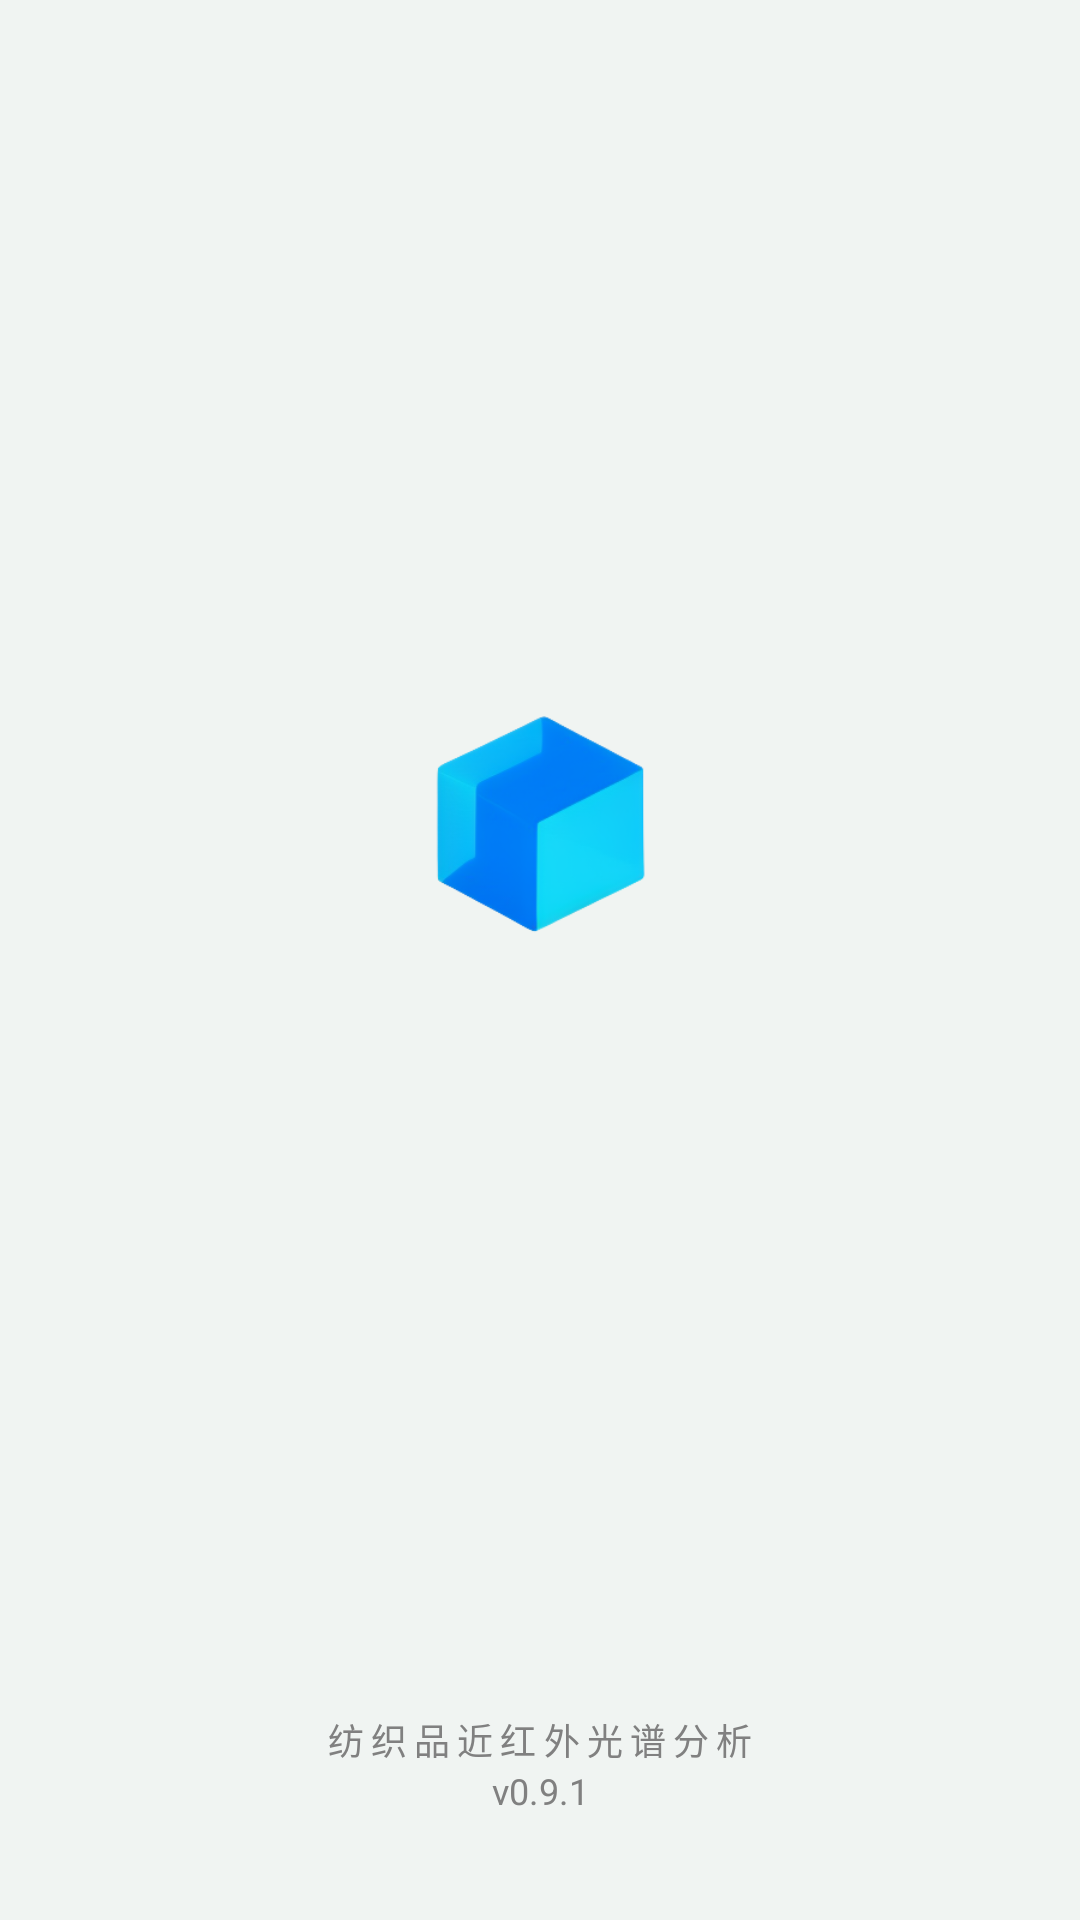

Produce the Android XML layout that renders to this screen, including the resource entries it uses.
<!-- AndroidManifest.xml: application theme Theme.NanoScan -->
<!-- res/layout/activity_splash_screen.xml -->
<?xml version="1.0" encoding="utf-8"?>
<androidx.constraintlayout.widget.ConstraintLayout xmlns:android="http://schemas.android.com/apk/res/android"
    xmlns:app="http://schemas.android.com/apk/res-auto"
    xmlns:tools="http://schemas.android.com/tools"
    android:id="@+id/main"
    android:layout_width="match_parent"
    android:layout_height="match_parent"
    android:background="@color/background"
    tools:context=".SplashScreenActivity">

    <ImageView
        android:id="@+id/shape"
        android:layout_width="wrap_content"
        android:layout_height="wrap_content"
        android:src="@drawable/interface_icons"
        android:scaleX=".4"
        android:scaleY=".4"
        app:layout_constraintHorizontal_bias=".5"
        app:layout_constraintVertical_bias=".4"
        app:layout_constraintBottom_toBottomOf="parent"
        app:layout_constraintEnd_toEndOf="parent"
        app:layout_constraintStart_toStartOf="parent"
        app:layout_constraintTop_toTopOf="parent" />

    <TextView
        android:id="@+id/app_name"
        android:layout_width="match_parent"
        android:layout_height="wrap_content"
        android:fontFamily="sans-serif"
        android:text="@string/welcome_message_on_homepage"
        android:textAlignment="center"
        android:textColor="@color/gray"
        android:textSize="12sp"
        android:letterSpacing="0.2"
        app:layout_constraintVertical_bias="0.8"
        app:layout_constraintBottom_toBottomOf="parent"
        app:layout_constraintEnd_toEndOf="parent"
        app:layout_constraintStart_toStartOf="parent"
        app:layout_constraintTop_toBottomOf="@+id/shape" />

    <TextView
        android:id="@+id/app_version_name"
        android:layout_width="match_parent"
        android:layout_height="wrap_content"
        android:fontFamily="sans-serif"
        android:text="@string/app_version_name"
        android:textAlignment="center"
        android:textColor="@color/gray"
        android:textSize="12sp"
        app:layout_constraintVertical_bias="0"
        app:layout_constraintBottom_toBottomOf="parent"
        app:layout_constraintEnd_toEndOf="parent"
        app:layout_constraintStart_toStartOf="parent"
        app:layout_constraintTop_toBottomOf="@+id/app_name" />


</androidx.constraintlayout.widget.ConstraintLayout>
<!-- resources referenced by this layout -->
<resources>
  <color name="background">#F0F4F2</color>
  <color name="gray">#FF808080</color>
  <!-- drawable interface_icons: png bitmap (drawable, 34668 bytes) -->
  <string name="app_version_name">v0.9.1</string>
  <string name="welcome_message_on_homepage">纺织品近红外光谱分析</string>
  <style name="Theme.NanoScan" parent="Theme.Material3.Light.NoActionBar" />
</resources>
